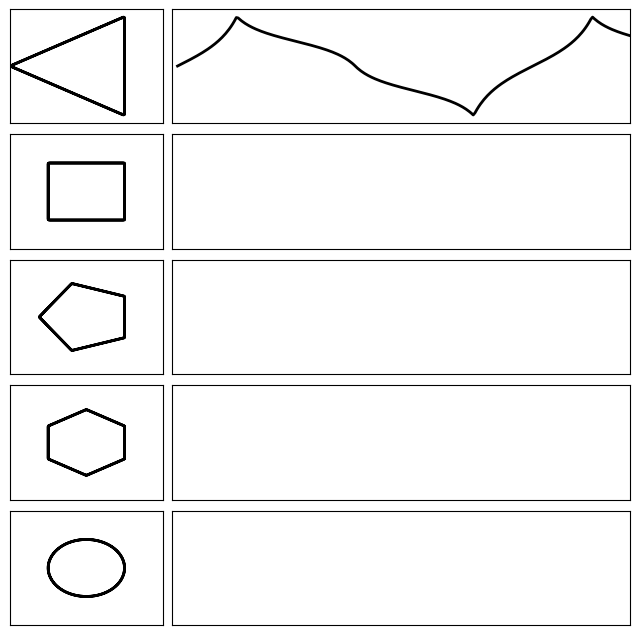

This chart was generated by the following Python code: (Note: this script raises an exception after producing the figure.)
# [redacted]

import numpy as np
from matplotlib import pyplot as plt
from matplotlib import animation

n_polygons = 4
height = n_polygons * 2
n_discr = 200
n_lap = 2
n_frames = n_discr * n_lap

x = np.linspace(0, n_lap * 2 * np.pi, n_frames)
cosx, sinx = np.cos(x), np.sin(x)


plt.close('all')
fig, ax = plt.subplots(1 + n_polygons, 2, sharey=True, figsize=[height, height],
                       gridspec_kw={'width_ratios': [1, 3]})
plt.subplots_adjust(wspace=0.03, hspace=0.1)

polygones = []
sismographs = []
dot_borders = []
dot_centers = []
lines = []
bars_horiz = []
bars_pendulum = []

display_options = {'lw': 2}
for i in range(n_polygons + 1):
    n_vertex = i + 3
    if i < n_polygons:
        PPnx = 1 / np.cos((2 / n_vertex) * np.arcsin(np.sin((n_vertex / 2) * x)))
    else:
        PPnx = 1
    real_val = PPnx * np.cos(x)
    imag_val = PPnx * np.sin(x)
    ax[i, 0].plot([], [])
    ax[i, 0].set_xlim([-2, 2])
    ax[i, 0].set_ylim([-2, 2])
    ax[i, 0].set_xticks([], [])
    ax[i, 0].set_yticks([], [])
    llin10, = ax[i, 0].plot(real_val, imag_val,
                            color='k',
                            **display_options)
    polygones.append(llin10)

    sismograph, = ax[i, 1].plot([], [], color='k',
                                **display_options)
    ax[i, 1].set_xlim([-0.1, 8])
    ax[i, 1].set_yticks([], [])
    ax[i, 1].set_xticks([], [])
    sismographs.append(sismograph)

    dot_border, = ax[i, 1].plot([], [], 'o', color='k',
                                **display_options)
    dot_center, = ax[i, 0].plot([], [], 'o', color='k',
                                **display_options)

    bar_horiz, = ax[i, 0].plot([], [], '--', color='k', lw=1)
    bar_pendulum, = ax[i, 0].plot([], [], '--', color='k', lw=1)
    bars_horiz.append(bar_horiz)
    bars_pendulum.append(bar_pendulum)

    dot_centers.append(dot_center)
    dot_borders.append(dot_border)


def animate(i):
    for axi in range(n_polygons + 1):
        n_vertex = axi + 3

        if axi < n_polygons:
            PPnx = 1 / np.cos((2 / n_vertex) * np.arcsin(np.sin((n_vertex / 2) * x)))
        else:
            PPnx = 1
        real_val = PPnx * np.cos(x)
        imag_val = PPnx * np.sin(x)

        realz = np.roll(real_val, i)
        imz = np.roll(imag_val, i)

        sismographs[axi].set_data(x, imz)
        dot_centers[axi].set_data(realz[0], imz[0])
        dot_borders[axi].set_data(0, imz[0])
        bars_horiz[axi].set_data([0, realz[0]], [0, imz[0]])
        bars_pendulum[axi].set_data([realz[0], 2], [imz[0], imz[0]])

    return sismographs + dot_borders + dot_centers + bars_pendulum + bars_horiz


anim = animation.FuncAnimation(fig, animate, frames=n_frames,
                               interval=2, blit=True)
anim.save('sismograph_sinus.mp4', fps=100)
plt.show()
